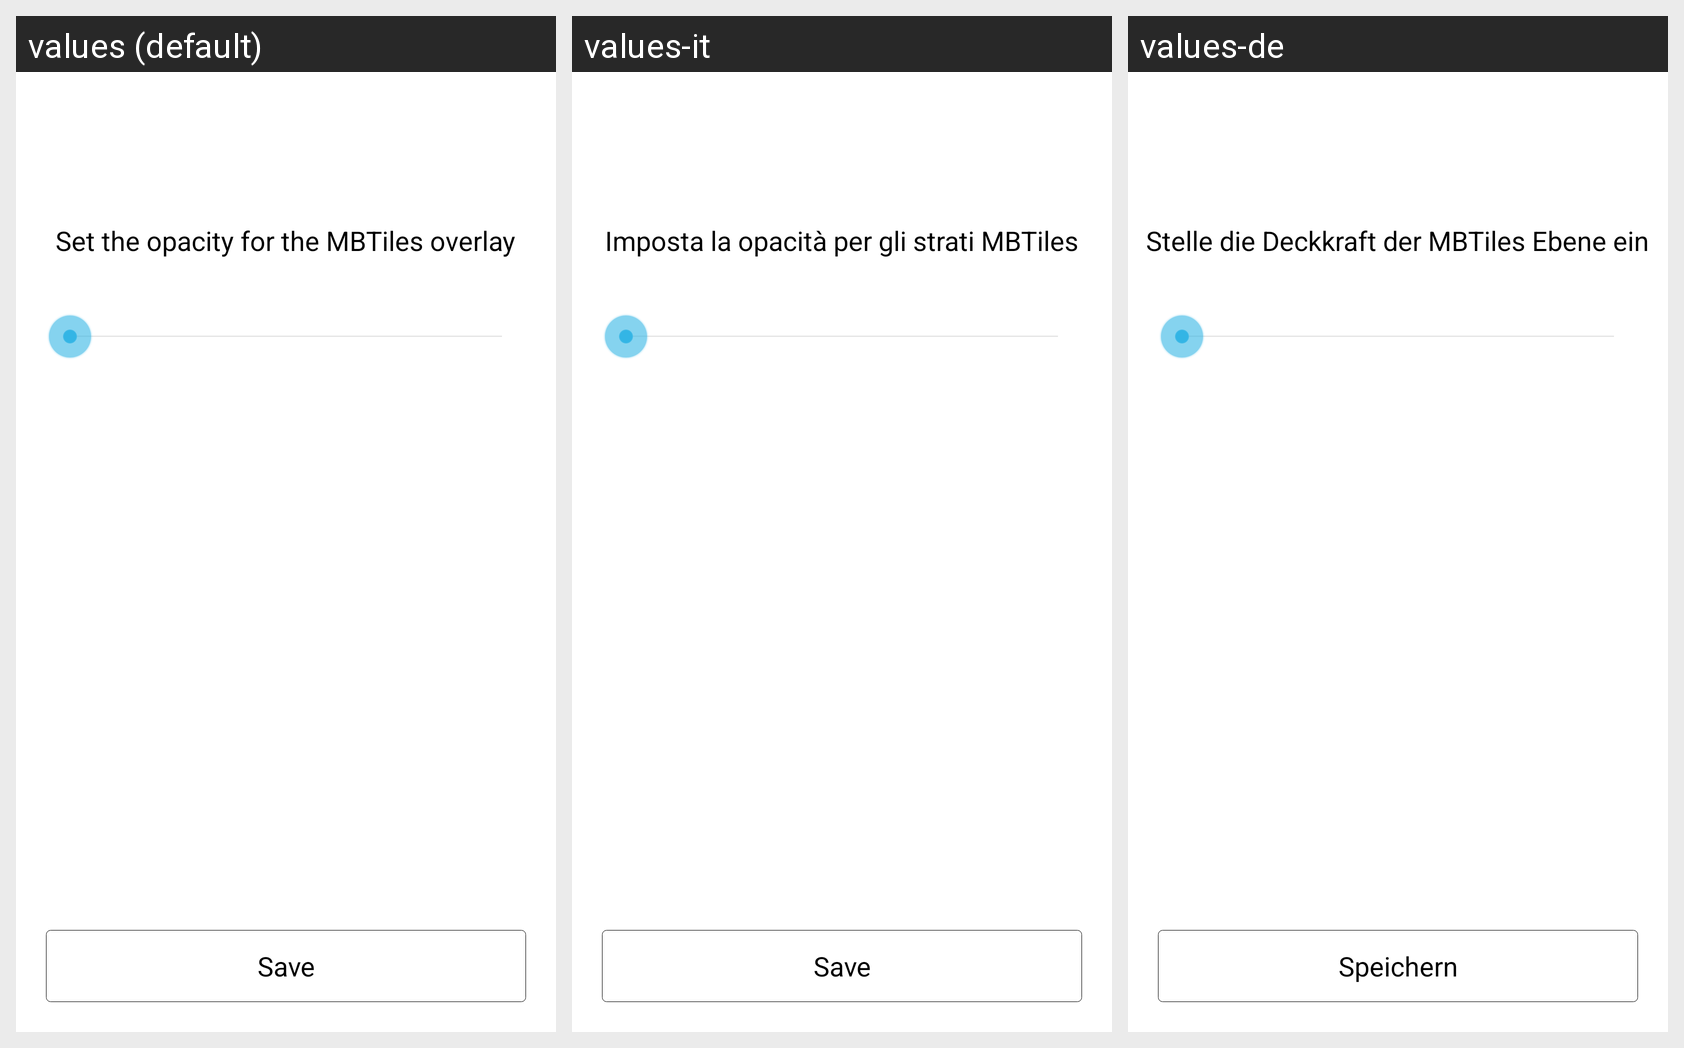

The Android screen above is rendered under several locales of the same app. Produce the string resources it draws, with the default and per-locale values.
Android screen res/layout/mbtiles_opacity_setting_layout.xml rendered under 3 locales, left to right: values (default), values-it, values-de. Device: Nexus 5 (rendered at 1080×1920; each locale shown at half size, 540×960, under a caption strip naming it); theme AppTheme.
Strings drawn on this screen, with the default value and each locale's value (text and hints the layout hard-codes, and strings that could not be matched under every locale, appear in the picture but are not listed):

preferences_mbtiles_opacity_setting
  values: Set the opacity for the MBTiles overlay
  values-it: Imposta la opacità per gli strati MBTiles
  values-de: Stelle die Deckkraft der MBTiles Ebene ein

save
  values: Save
  values-it: Save  [not translated; the default value is used]
  values-de: Speichern
